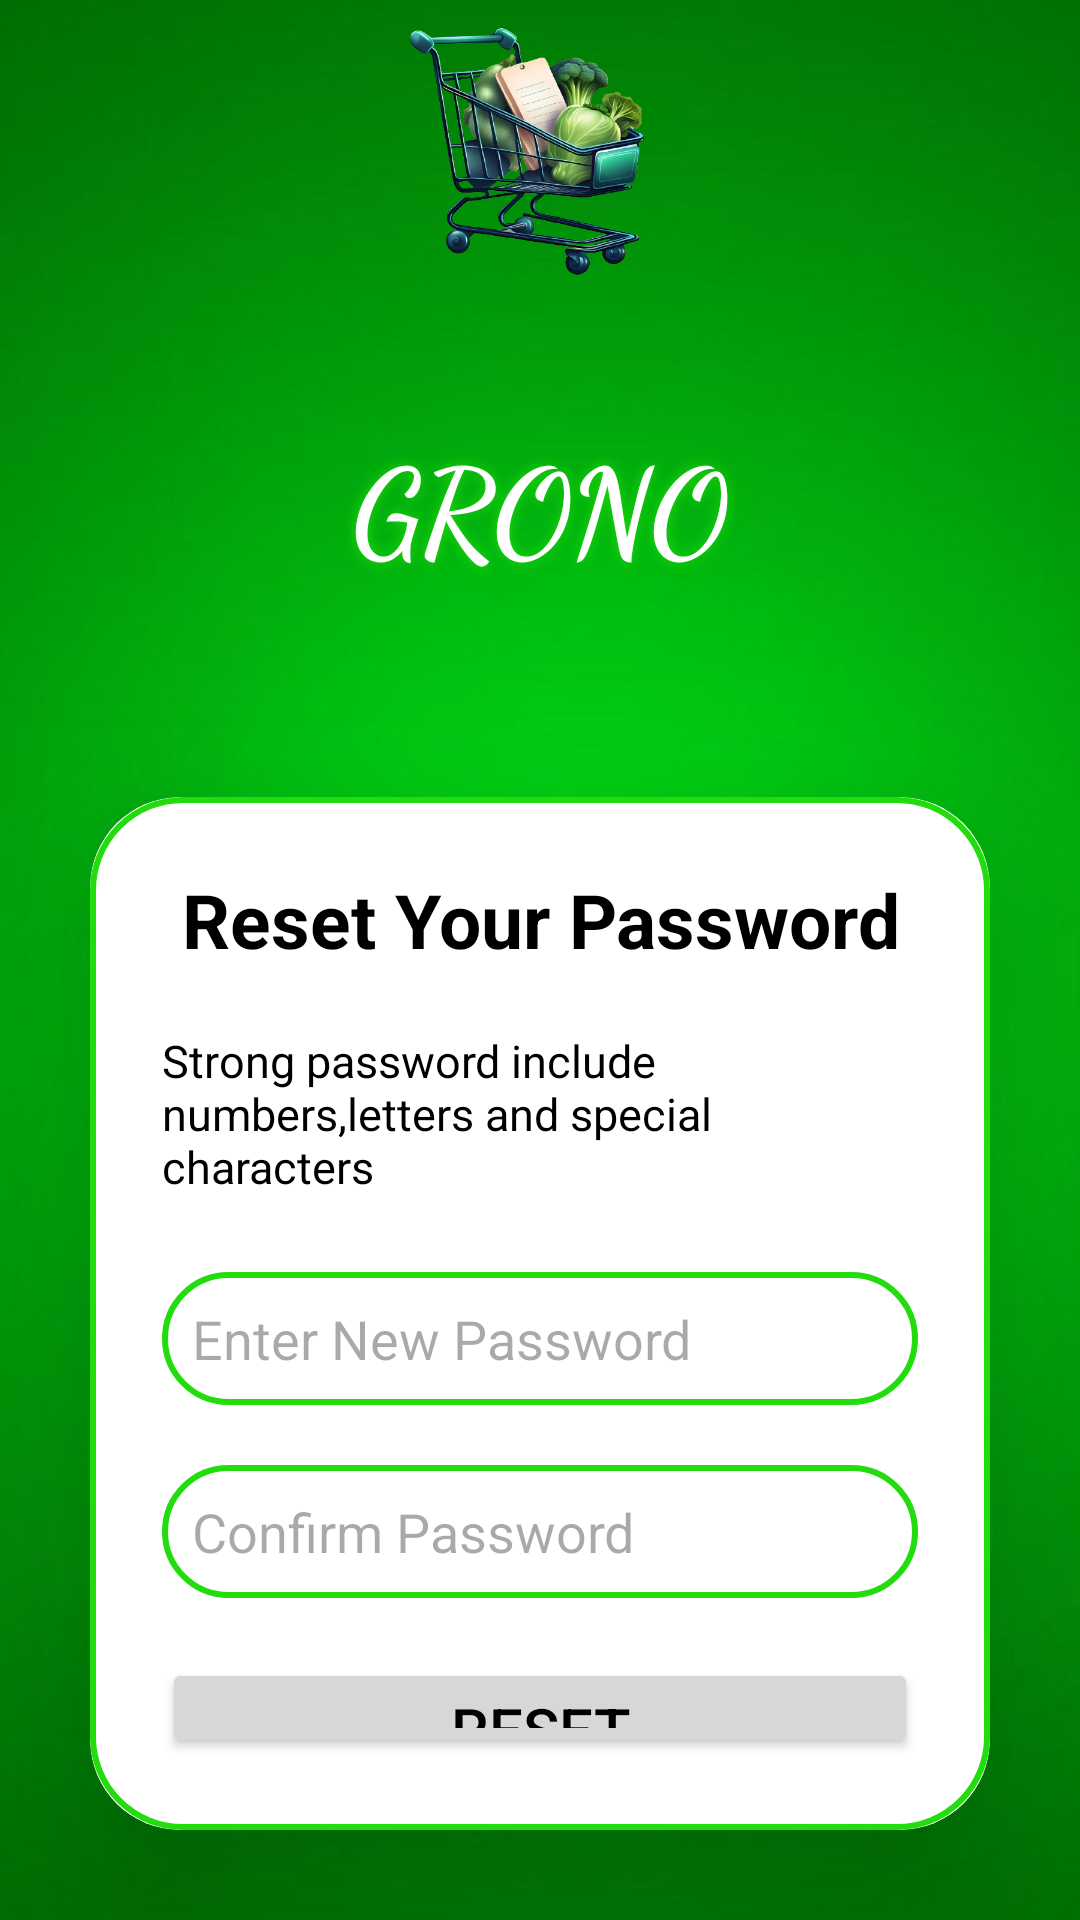

This screen was rendered from an Android layout file. Write that file and the resources it references.
<!-- AndroidManifest.xml: application theme Theme.Grozon -->
<!-- res/layout/reset_password.xml -->
<?xml version="1.0" encoding="utf-8"?>
<LinearLayout xmlns:android="http://schemas.android.com/apk/res/android"
    android:layout_width="match_parent"
    android:layout_height="match_parent"
    xmlns:app="http://schemas.android.com/apk/res-auto"
    xmlns:tools="http://schemas.android.com/tools"
    android:orientation="vertical"
    android:gravity="center"
    android:background="@drawable/download"
    tools:context=".ForgotPass"
    >
    <ImageView
        android:layout_width="100dp"
        android:layout_height="100dp"
        android:background="@drawable/grozon"
        android:layout_marginBottom="40dp"

        />
    <TextView
        android:layout_width="match_parent"
        android:layout_height="wrap_content"
        android:text="GRONO"
        android:fontFamily="cursive"
        android:textSize="40dp"
        android:textStyle="bold"
        android:textColor="@color/white"
        android:shadowColor="@color/darkGreen"
        android:shadowRadius="10"
        android:layout_marginBottom="40dp"
        android:textAlignment="center"

        />

    <androidx.cardview.widget.CardView
        android:layout_width="match_parent"
        android:layout_height="wrap_content"
        android:layout_margin="30dp"
        app:cardCornerRadius="30dp"
        app:cardElevation="30dp"
        >

        <LinearLayout
            android:layout_width="match_parent"
            android:layout_height="wrap_content"
            android:orientation="vertical"
            android:background="@drawable/designing"
            android:padding="24dp"
            android:layout_gravity="center_horizontal">

            <TextView
                android:layout_width="match_parent"
                android:layout_height="wrap_content"
                android:text="Reset Your Password"
                android:id="@+id/ml"
                android:textAlignment="center"
                android:textSize="25dp"
                android:layout_marginBottom="20dp"
                android:textStyle="bold"
                />
            <TextView
                android:layout_width="match_parent"
                android:layout_height="wrap_content"
                android:text="@string/passdesc"
                android:id="@+id/passmsg"
                android:textSize="15dp"
                android:layout_marginBottom="25dp"
                />

            <RelativeLayout
                android:layout_width="match_parent"
                android:layout_height="wrap_content">
            <EditText
                android:layout_width="match_parent"
                android:layout_height="wrap_content"
                android:id="@+id/resetpass"
                android:background="@drawable/designing"
                android:padding="10dp"
                android:layout_marginBottom="20dp"
                android:hint="Enter New Password"
                android:inputType="textPassword"
                android:drawableLeft="@drawable/baseline_lock_24"
                android:drawablePadding="10dp"
                />
            <ImageView
                android:layout_width="wrap_content"
                android:layout_height="wrap_content"
                android:id="@+id/showhideicon1"
                android:layout_alignParentEnd="true"
                android:layout_marginEnd="10dp"
                android:padding="8dp"
                android:src="@drawable/baseline_visibility_off"
                />
            </RelativeLayout>


            <RelativeLayout
                android:layout_width="match_parent"
                android:layout_height="wrap_content">
            <EditText
                android:layout_width="match_parent"
                android:layout_height="wrap_content"
                android:id="@+id/resetconfpass"
                android:background="@drawable/designing"
                android:padding="10dp"
                android:layout_marginBottom="20dp"
                android:hint="Confirm Password"
                android:inputType="textPassword"
                android:drawableLeft="@drawable/baseline_lock_24"
                android:drawablePadding="10dp"
                />
            <ImageView
                android:layout_width="wrap_content"
                android:layout_height="wrap_content"
                android:id="@+id/showhideicon2"
                android:layout_alignParentEnd="true"
                android:layout_marginEnd="10dp"
                android:padding="8dp"
                android:src="@drawable/baseline_visibility_off"
                />
            </RelativeLayout>

            <Button
                android:id="@+id/resetbutton"
                android:layout_width="match_parent"
                android:layout_height="wrap_content"
                android:text="RESET"
                android:textSize="20dp"
                android:theme="@style/Button.White"
                />

        </LinearLayout>

    </androidx.cardview.widget.CardView>


























</LinearLayout>
<!-- resources referenced by this layout -->
<resources>
  <color name="darkGreen">#22DC0D</color>
  <color name="white">#FFFFFFFF</color>
  <!-- drawable designing (drawable) -->
  <?xml version="1.0" encoding="utf-8"?>
  <shape xmlns:android="http://schemas.android.com/apk/res/android"
      android:shape="rectangle">
  
      <stroke
          android:width="2dp"
          android:color="@color/darkGreen" />
  
      <corners
          android:radius="30dp"/>
  
  
  </shape>
  <!-- drawable download: jpeg bitmap (drawable, 15551 bytes) -->
  <!-- drawable grozon: png bitmap (drawable, 224718 bytes) -->
  <string name="passdesc">Strong password include numbers,letters and special characters</string>
  <style name="Button.White" parent="ThemeOverlay.AppCompat">
          <item name="colorAccent">@android:color/white</item>
      </style>
  <style name="Theme.Grozon" parent="Base.Theme.Grozon" />
  <style name="Base.Theme.Grozon" parent="Theme.Material3.DayNight.NoActionBar">
          
          
  
          
          <item name="colorPrimary">@color/teal_700</item>
          <item name="colorPrimaryVariant">@color/red</item>
          <item name="colorOnPrimary">@color/white</item>
          <item name="android:textColor">@color/black</item>
  
      </style>
  <color name="teal_700">#FF018786</color>
  <color name="red">#FF0000</color>
  <color name="black">#FF000000</color>
</resources>
